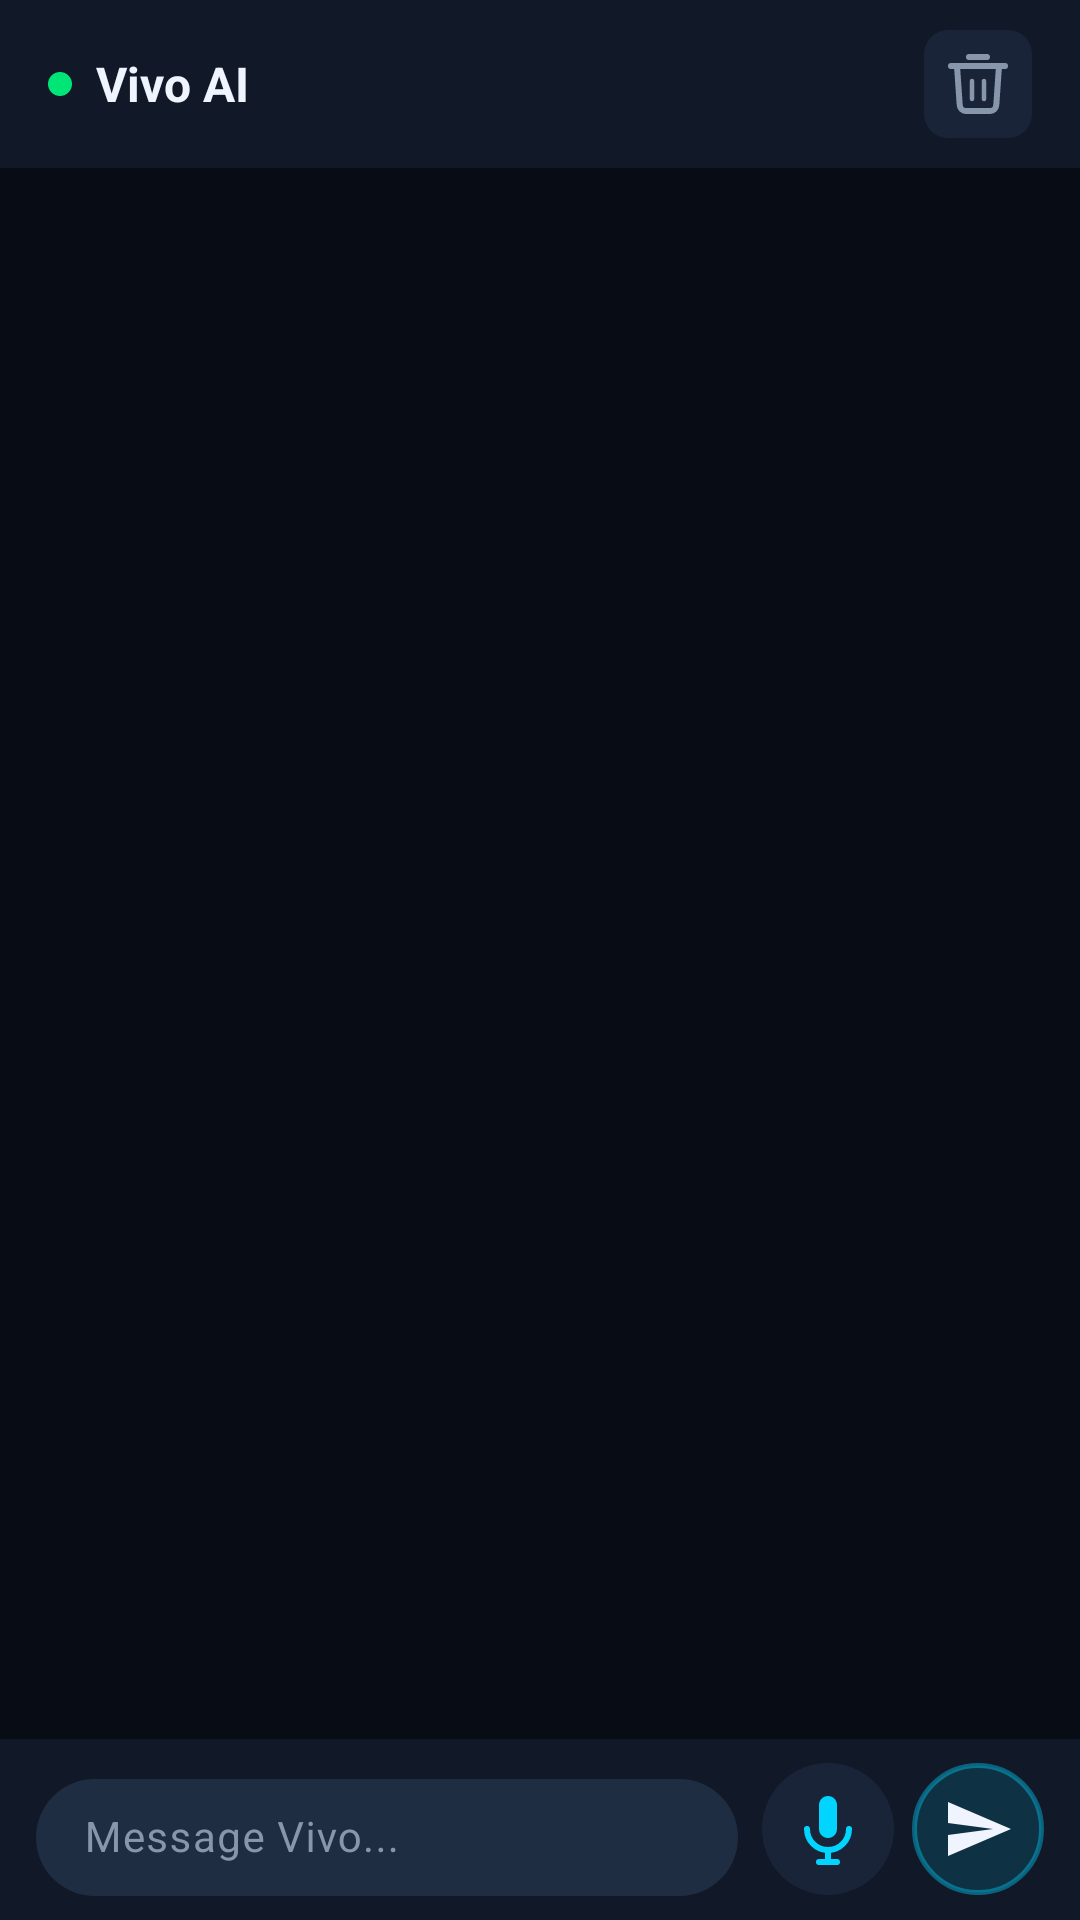

Reconstruct the res/layout file that produces this screen, plus the resources it refers to.
<!-- AndroidManifest.xml: application theme Theme.VivoAssistant -->
<!-- res/layout/fragment_chat.xml -->
<?xml version="1.0" encoding="utf-8"?>
<androidx.constraintlayout.widget.ConstraintLayout
    xmlns:android="http://schemas.android.com/apk/res/android"
    xmlns:app="http://schemas.android.com/apk/res-auto"
    android:layout_width="match_parent"
    android:layout_height="match_parent"
    android:background="@color/bg_primary">

    
    <LinearLayout
        android:id="@+id/topBar"
        android:layout_width="match_parent"
        android:layout_height="56dp"
        android:orientation="horizontal"
        android:gravity="center_vertical"
        android:paddingHorizontal="16dp"
        android:background="@color/bg_surface"
        app:layout_constraintTop_toTopOf="parent">

        <View
            android:layout_width="8dp"
            android:layout_height="8dp"
            android:background="@drawable/dot_active"
            android:layout_marginEnd="8dp" />

        <TextView
            android:id="@+id/tvModelName"
            android:layout_width="0dp"
            android:layout_height="wrap_content"
            android:layout_weight="1"
            android:text="Vivo AI"
            android:textColor="@color/text_primary"
            android:textSize="16sp"
            android:textStyle="bold" />

        <Spinner
            android:id="@+id/spinnerPersonality"
            android:layout_width="wrap_content"
            android:layout_height="wrap_content"
            android:background="@drawable/bg_spinner" />

        <ImageButton
            android:id="@+id/btnClearChat"
            android:layout_width="36dp"
            android:layout_height="36dp"
            android:src="@drawable/ic_delete"
            android:background="@drawable/bg_icon_btn"
            android:padding="8dp"
            android:layout_marginStart="8dp"
            app:tint="@color/text_secondary" />
    </LinearLayout>

    
    <androidx.recyclerview.widget.RecyclerView
        android:id="@+id/rvChat"
        android:layout_width="match_parent"
        android:layout_height="0dp"
        android:clipToPadding="false"
        android:paddingHorizontal="12dp"
        android:paddingVertical="8dp"
        app:layout_constraintTop_toBottomOf="@id/topBar"
        app:layout_constraintBottom_toTopOf="@id/inputBar"
        app:layout_constraintStart_toStartOf="parent"
        app:layout_constraintEnd_toEndOf="parent" />

    
    <TextView
        android:id="@+id/tvTokenUsage"
        android:layout_width="wrap_content"
        android:layout_height="wrap_content"
        android:textSize="10sp"
        android:textColor="@color/text_hint"
        android:visibility="gone"
        app:layout_constraintBottom_toTopOf="@id/inputBar"
        app:layout_constraintEnd_toEndOf="parent"
        android:layout_marginEnd="16dp"
        android:layout_marginBottom="4dp" />

    
    <LinearLayout
        android:id="@+id/inputBar"
        android:layout_width="match_parent"
        android:layout_height="wrap_content"
        android:orientation="horizontal"
        android:gravity="center_vertical"
        android:background="@color/bg_surface"
        android:paddingHorizontal="12dp"
        android:paddingVertical="8dp"
        app:layout_constraintBottom_toBottomOf="parent"
        app:layout_constraintStart_toStartOf="parent"
        app:layout_constraintEnd_toEndOf="parent">

        <com.google.android.material.textfield.TextInputLayout
            android:layout_width="0dp"
            android:layout_height="wrap_content"
            android:layout_weight="1"
            app:boxBackgroundColor="@color/bg_input"
            app:boxCornerRadiusBottomEnd="22dp"
            app:boxCornerRadiusBottomStart="22dp"
            app:boxCornerRadiusTopEnd="22dp"
            app:boxCornerRadiusTopStart="22dp"
            app:boxStrokeWidth="0dp"
            app:boxStrokeWidthFocused="1dp"
            app:boxStrokeColor="@color/color_primary">

            <com.google.android.material.textfield.TextInputEditText
                android:id="@+id/etMessage"
                android:layout_width="match_parent"
                android:layout_height="wrap_content"
                android:hint="Message Vivo..."
                android:textColorHint="@color/text_hint"
                android:textColor="@color/text_primary"
                android:textSize="14sp"
                android:background="@null"
                android:maxLines="4"
                android:inputType="textMultiLine|textCapSentences"
                android:paddingHorizontal="16dp"
                android:paddingVertical="10dp" />
        </com.google.android.material.textfield.TextInputLayout>

        <ImageButton
            android:id="@+id/btnVoiceInput"
            android:layout_width="44dp"
            android:layout_height="44dp"
            android:src="@drawable/ic_mic"
            android:background="@drawable/bg_icon_btn_round"
            android:layout_marginStart="8dp"
            app:tint="@color/color_primary" />

        <ImageButton
            android:id="@+id/btnSend"
            android:layout_width="44dp"
            android:layout_height="44dp"
            android:src="@drawable/ic_send"
            android:background="@drawable/bg_send_btn"
            android:layout_marginStart="6dp"
            app:tint="@color/text_primary" />
    </LinearLayout>

</androidx.constraintlayout.widget.ConstraintLayout>
<!-- resources referenced by this layout -->
<resources>
  <color name="bg_input">#1E2D42</color>
  <color name="bg_primary">#080C14</color>
  <color name="bg_surface">#111827</color>
  <color name="color_primary">#00D4FF</color>
  <color name="text_hint">#4A5568</color>
  <color name="text_primary">#F0F4FF</color>
  <color name="text_secondary">#8896AB</color>
  <!-- drawable bg_icon_btn (drawable) -->
  <?xml version="1.0" encoding="utf-8"?>
  <ripple xmlns:android="http://schemas.android.com/apk/res/android"
      android:color="#2200D4FF">
      <item>
          <shape android:shape="rectangle">
              <solid android:color="#1A2438" />
              <corners android:radius="8dp" />
          </shape>
      </item>
  </ripple>
  <!-- drawable bg_spinner (drawable) -->
  <?xml version="1.0" encoding="utf-8"?>
  <shape xmlns:android="http://schemas.android.com/apk/res/android"
      android:shape="rectangle">
      <solid android:color="#1E2D42" />
      <stroke android:width="1dp" android:color="#2D3748" />
      <corners android:radius="10dp" />
  </shape>
  <!-- drawable dot_active (drawable) -->
  <?xml version="1.0" encoding="utf-8"?>
  <shape xmlns:android="http://schemas.android.com/apk/res/android"
      android:shape="oval">
      <solid android:color="@color/color_success" />
      <size android:width="8dp" android:height="8dp" />
  </shape>
  <!-- drawable ic_send (drawable) -->
  <?xml version="1.0" encoding="utf-8"?>
  <vector xmlns:android="http://schemas.android.com/apk/res/android"
      android:width="24dp"
      android:height="24dp"
      android:viewportWidth="24"
      android:viewportHeight="24">
  
      
      <path
          android:fillColor="#F0F4FF"
          android:pathData="M2.01,21 L23,12 L2.01,3 L2,10 L17,12 L2,14 Z" />
  
  </vector>
  <color name="color_success">#00E676</color>
  <color name="bg_elevated">#1A2438</color>
  <color name="color_secondary">#7B61FF</color>
  <color name="bg_card">#141E2E</color>
  <color name="color_accent">#FF6B9D</color>
  <color name="border_subtle">#2D3748</color>
  <color name="divider">#1E2D42</color>
  <color name="color_error">#FF5252</color>
  <color name="status_bar_color">#080C14</color>
  <style name="WindowAnimation.Vivo" parent="@android:style/Animation.Activity">
          <item name="android:activityOpenEnterAnimation">@anim/slide_up_fade_in</item>
          <item name="android:activityOpenExitAnimation">@anim/fade_out_scale</item>
          <item name="android:activityCloseEnterAnimation">@anim/fade_in</item>
          <item name="android:activityCloseExitAnimation">@anim/slide_down_fade_out</item>
      </style>
  <style name="VivoBottomNav" parent="Widget.Material3.BottomNavigationView">
          <item name="android:background">@color/bg_surface</item>
          <item name="itemIconTint">@color/bottom_nav_selector</item>
          <item name="itemTextColor">@color/bottom_nav_selector</item>
          <item name="itemRippleColor">@color/color_primary_alpha15</item>
          <item name="elevation">8dp</item>
      </style>
  <style name="VivoFAB" parent="Widget.Material3.FloatingActionButton.Primary">
          <item name="backgroundTint">@color/color_primary</item>
          <item name="tint">@color/bg_primary</item>
          <item name="elevation">8dp</item>
      </style>
  <style name="VivoCard" parent="Widget.Material3.CardView.Elevated">
          <item name="cardBackgroundColor">@color/bg_card</item>
          <item name="cardElevation">4dp</item>
          <item name="cardCornerRadius">16dp</item>
          <item name="strokeColor">@color/border_subtle</item>
          <item name="strokeWidth">1dp</item>
      </style>
  <style name="VivoShapeMedium" parent="ShapeAppearance.Material3.MediumComponent">
          <item name="cornerFamily">rounded</item>
          <item name="cornerSize">12dp</item>
      </style>
  <style name="VivoShapeLarge" parent="ShapeAppearance.Material3.LargeComponent">
          <item name="cornerFamily">rounded</item>
          <item name="cornerSize">20dp</item>
      </style>
  <color name="color_primary_alpha15">#2600D4FF</color>
</resources>
